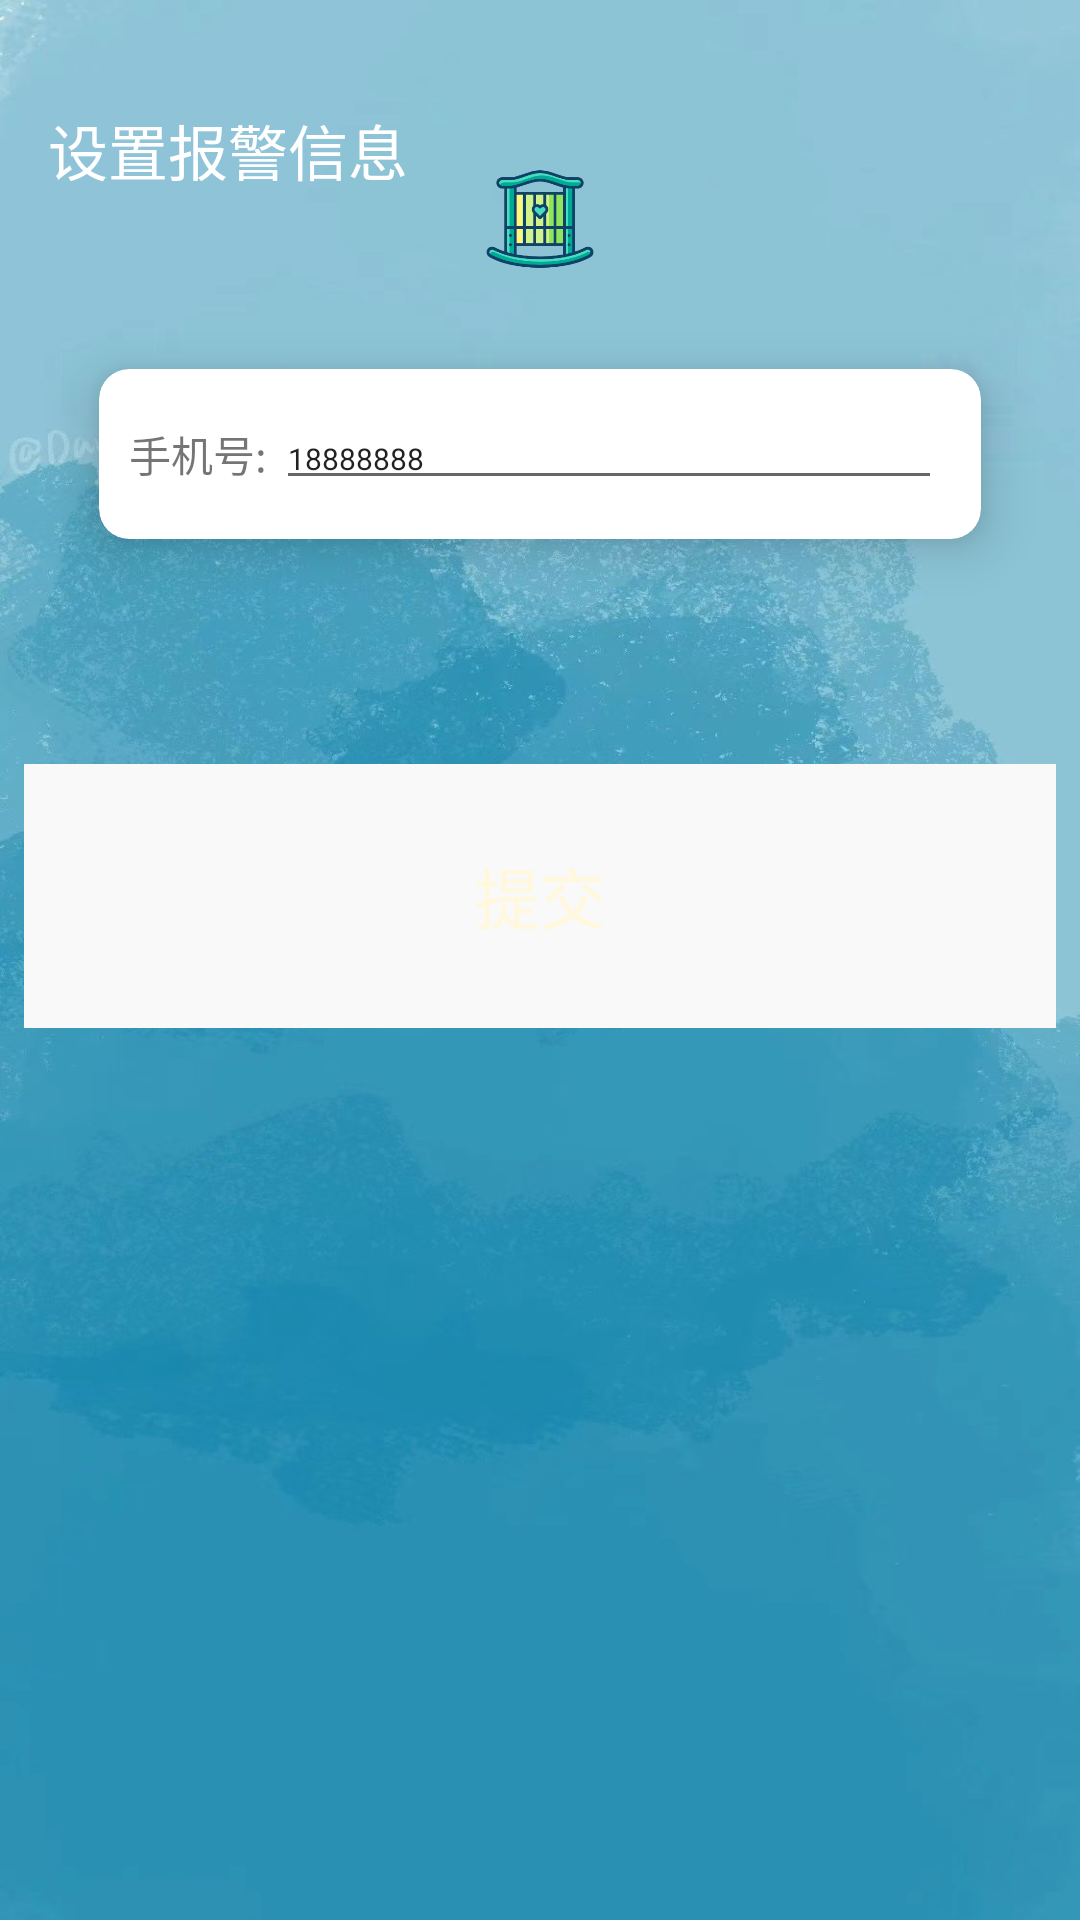

Reconstruct the res/layout file that produces this screen, plus the resources it refers to.
<!-- AndroidManifest.xml: application theme Theme.IntenllignetbabyshakerJava -->
<!-- res/layout/activity_set.xml -->
<androidx.coordinatorlayout.widget.CoordinatorLayout xmlns:android="http://schemas.android.com/apk/res/android"
    xmlns:app="http://schemas.android.com/apk/res-auto"
    xmlns:tools="http://schemas.android.com/tools"
    android:layout_width="match_parent"
    android:layout_height="match_parent"
    android:background="@mipmap/background"
    tools:ignore="MergeRootFrame">


    <androidx.appcompat.widget.Toolbar
        android:id="@+id/toolbar"
        android:layout_width="match_parent"
        android:layout_height="100dp"
        android:layout_below="@+id/view"
        app:titleTextColor="@color/white"
        app:layout_collapseMode="pin"
        app:popupTheme="@style/ThemeOverlay.AppCompat.Light"
        app:title="设置报警信息">

        <View
            android:id="@+id/backBtn"
            android:layout_width="30dp"
            android:layout_height="30dp"
            android:layout_gravity="left"
            android:layout_marginRight="35dp"
            android:background="@mipmap/ic_back"
            android:gravity="center" />
    </androidx.appcompat.widget.Toolbar>


    <androidx.core.widget.NestedScrollView
        android:id="@+id/item_detail_container"
        android:layout_width="match_parent"
        android:layout_height="match_parent"
        android:layout_marginBottom="10dp"

        app:layout_behavior="@string/appbar_scrolling_view_behavior">

        <LinearLayout
            android:layout_width="match_parent"
            android:layout_height="match_parent"
            android:layout_marginTop="25dp"
            android:gravity="center"
            android:orientation="vertical"
            android:padding="8dp">


            <ImageView
                android:layout_width="50dp"
                android:layout_height="50dp"
                android:layout_marginTop="15dp"
                android:padding="5dp"
                android:src="@mipmap/icon" />

            <androidx.cardview.widget.CardView
                android:layout_width="match_parent"
                android:layout_height="wrap_content"
                android:layout_margin="25dp"
                android:orientation="vertical"
                app:cardCornerRadius="10dp"
                app:cardElevation="10dp"
                app:contentPadding="10dp">

                <TableLayout
                    android:layout_width="match_parent"
                    android:layout_height="wrap_content"
                    android:orientation="vertical">

                    <TableRow>

                        <TextView
                            android:layout_width="wrap_content"
                            android:layout_height="wrap_content"
                            android:layout_gravity="center|left"
                            android:text="手机号:" />

                        <EditText
                            android:id="@+id/phoneText"
                            android:layout_width="match_parent"
                            android:layout_height="wrap_content"
                            android:layout_margin="3dp"
                            android:layout_weight="1"
                            android:inputType="phone"
                            android:maxLength="13"
                            android:text="18888888"
                            android:textSize="10sp" />
                    </TableRow>


                </TableLayout>

            </androidx.cardview.widget.CardView>

            <View
                android:layout_width="50dp"
                android:layout_height="50dp" />

            <LinearLayout
                android:layout_width="match_parent"
                android:layout_height="wrap_content"
                android:layout_weight="1"
                android:background="#f9f9f9"
                android:gravity="center_horizontal"
                android:orientation="vertical">

                <Button
                    android:id="@+id/submitBtn"
                    android:layout_width="match_parent"
                    android:layout_height="wrap_content"
                    android:layout_margin="20dp"
                    android:background="@drawable/button_rect_selector"
                    android:text="提交"
                    android:textColor="@color/cornsilk"
                    android:textSize="22dp" />

            </LinearLayout>

        </LinearLayout>
    </androidx.core.widget.NestedScrollView>


</androidx.coordinatorlayout.widget.CoordinatorLayout>
<!-- resources referenced by this layout -->
<resources>
  <color name="cornsilk">#fff8dc</color>
  <color name="white">#FFFFFFFF</color>
  <!-- mipmap background: png bitmap (mipmap-hdpi, 166641 bytes) -->
  <!-- mipmap icon: png bitmap (mipmap-hdpi, 11886 bytes) -->
  <style name="Theme.IntenllignetbabyshakerJava" parent="Base.Theme.IntenllignetbabyshakerJava" />
  <style name="Base.Theme.IntenllignetbabyshakerJava" parent="Theme.MaterialComponents.DayNight.NoActionBar.Bridge">
          
          <item name="colorPrimary">@color/purple_500</item>
          <item name="colorPrimaryVariant">@color/purple_700</item>
          <item name="colorOnPrimary">@color/white</item>
          
          <item name="colorSecondary">@color/teal_200</item>
          <item name="colorSecondaryVariant">@color/teal_700</item>
          <item name="colorOnSecondary">@color/black</item>
          
          <item name="android:statusBarColor" tools:targetApi="l">?attr/colorPrimaryVariant</item>
          
  
      </style>
  <color name="purple_500">#FF6200EE</color>
  <color name="purple_700">#FF3700B3</color>
  <color name="teal_200">#FF03DAC5</color>
  <color name="teal_700">#FF018786</color>
  <color name="black">#FF000000</color>
</resources>
